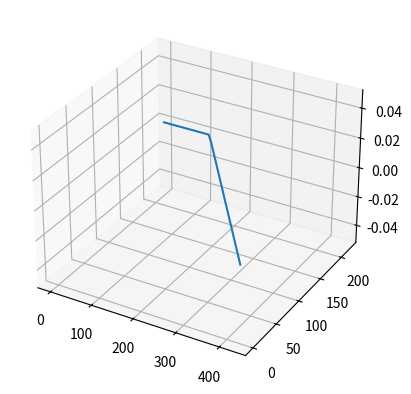

Reproduce this figure in Python.
import numpy as np
import matplotlib.pyplot as plt

#constants
rm = 10
rf = 7

Sf = 3000
m_max = 220

cm = 1700
cf = 1200

ka = 1

#System of Equations
def S(M,F):
    return m_max - rm*M-rf*F

def dm(A,M,F):
    t1 = A*S(M,F)/cm
    t2 = (1-M/m_max)
    return t1*t2

def df(A,M,F):
    return (1-A)*S(M,F)/cf

def da(A,M):
    t1 = ka*(1-A)
    t2 = (1-M/m_max)
    return t1*t2

#Boundary Calculations
def M_limit(F):
    M_temp =(Sf-rf*F)/rm
    M_temp[M_temp>m_max]=m_max
    return M_temp

F_limit = np.linspace(0,int(Sf/rf),20)

#Cords 
a = np.linspace(0,1,20)
m = np.linspace(0,m_max,30)
f = np.linspace(0,int(Sf/rf),20)

A,M,F = np.meshgrid(a,m,f)



#Plotting
ax = plt.figure().add_subplot(projection='3d')
ax.plot(F_limit,M_limit(F_limit),zs=0,zdir='z')
plt.show()



